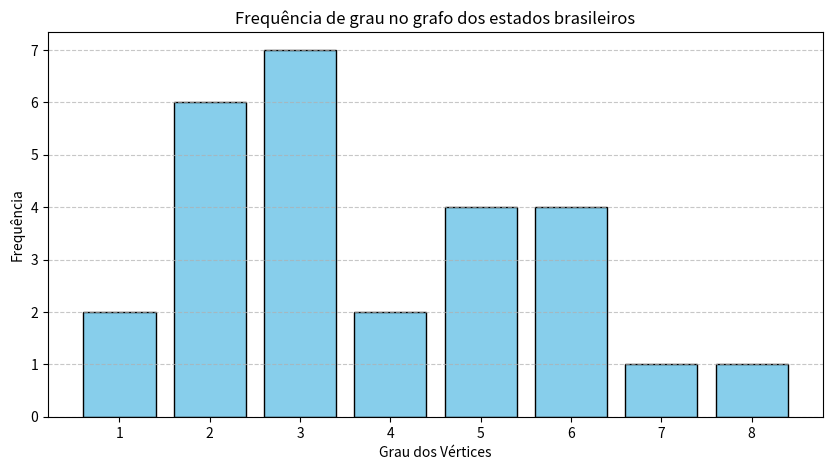

Python code for this plot:
import numpy as np
import matplotlib.pyplot as plt
from collections import Counter

estados_lista = ["AC", "AL", "AP", "AM", "BA", "CE", "DF", "ES", "GO", "MA", "MT", "MS", "MG", "PA", "PB", "PR", "PE", "PI", "RJ", "RN", "RO", "RR", "RS", "SC", "SE", "SP", "TO"]
n = len(estados_lista)
estado_id = {}
for i in range(len(estados_lista)):
    estado_id[estados_lista[i]] = i

matriz_adjacencia = np.zeros((n, n), dtype=int)

conexoes = [
    ("AC", "AM"), ("AC", "RO"), ("AL", "SE"), ("AL", "BA"), ("AL", "PE"),
    ("AP", "PA"), ("AM", "RR"), ("AM", "PA"), ("AM", "MT"), ("AM", "RO"), ("BA", "SE"), ("BA", "AL"),
    ("BA", "PE"), ("BA", "PI"), ("BA", "TO"), ("BA", "GO"), ("BA", "MG"), ("CE", "RN"), ("CE", "PB"),
    ("CE", "PE"), ("CE", "PI"), ("DF", "GO"), ("DF", "MG"), ("ES", "BA"), ("ES", "MG"), ("ES", "RJ"),
    ("GO", "MT"), ("GO", "MS"), ("GO", "MG"), ("GO", "DF"), ("GO", "BA"), ("GO", "TO"), ("MA", "PA"),
    ("MA", "TO"), ("MA", "PI"), ("MT", "RO"), ("MT", "AM"), ("MT", "PA"), ("MT", "TO"), ("MT", "GO"),
    ("MT", "MS"), ("MS", "MT"), ("MS", "GO"), ("MS", "MG"), ("MS", "SP"), ("MS", "PR"), ("MG", "MS"),
    ("MG", "GO"), ("MG", "BA"), ("MG", "ES"), ("MG", "RJ"), ("MG", "SP"), ("MG", "DF"), ("PA", "AP"),
    ("PA", "RR"), ("PA", "AM"), ("PA", "MT"), ("PA", "TO"), ("PA", "MA"), ("PB", "RN"), ("PB", "CE"),
    ("PB", "PE"), ("PR", "MS"), ("PR", "SP"), ("PR", "SC"), ("PE", "AL"), ("PE", "PB"), ("PE", "CE"),
    ("PE", "PI"), ("PE", "BA"), ("PI", "MA"), ("PI", "TO"), ("PI", "BA"), ("PI", "PE"), ("PI", "CE"),
    ("RJ", "MG"), ("RJ", "ES"), ("RJ", "SP"), ("RN", "CE"), ("RN", "PB"), ("RO", "AC"), ("RO", "AM"),
    ("RO", "MT"), ("RR", "AM"), ("RR", "PA"), ("RS", "SC"), ("SC", "PR"), ("SC", "RS"), ("SE", "AL"),
    ("SE", "BA"), ("SP", "MS"), ("SP", "MG"), ("SP", "RJ"), ("SP", "PR"), ("TO", "PA"), ("TO", "MT"),
    ("TO", "GO"), ("TO", "BA"), ("TO", "PI"), ("TO", "MA")
]

for u, v in conexoes:
    i, j = estado_id[u], estado_id[v]
    matriz_adjacencia[i][j] = 1
    matriz_adjacencia[j][i] = 1

graus = np.sum(matriz_adjacencia, axis=1)

max_grau = np.max(graus)
min_grau = np.min(graus)

max_estados = []
for i in range(n):
    if graus[i] == max_grau:
        max_estados.append(estados_lista[i])

min_estados = []
for i in range(n):
    if graus[i] == min_grau:
        min_estados.append(estados_lista[i])


vizinhos_max = {}
for estado in max_estados:
    vizinhos = []
    for j in range(n):
        if matriz_adjacencia[estado_id[estado]][j] == 1:
            vizinhos.append(estados_lista[j])
    vizinhos_max[estado] = vizinhos

vizinhos_min = {}
for estado in min_estados:
    vizinhos = []
    for j in range(n):
        if matriz_adjacencia[estado_id[estado]][j] == 1:
            vizinhos.append(estados_lista[1])
    vizinhos_min[estado] = vizinhos


grau_frequencia = Counter(graus)

print(matriz_adjacencia)

print(f"Estados com maior grau ({max_grau}): {max_estados}")
for estado in max_estados:
    print(f"{estado}: {vizinhos_max[estado]}")

print(f"\nEstados com menor grau ({min_grau}): {min_estados}")
for estado in min_estados:
    print(f"{estado}: {vizinhos_min[estado]}")

plt.figure(figsize=(10, 5))
plt.bar(grau_frequencia.keys(), grau_frequencia.values(), color='skyblue', edgecolor='black')
plt.xlabel('Grau dos Vértices')
plt.ylabel('Frequência')
plt.title('Frequência de grau no grafo dos estados brasileiros')
plt.xticks(list(grau_frequencia.keys()))
plt.grid(axis='y', linestyle='--', alpha=0.7)
plt.show()
